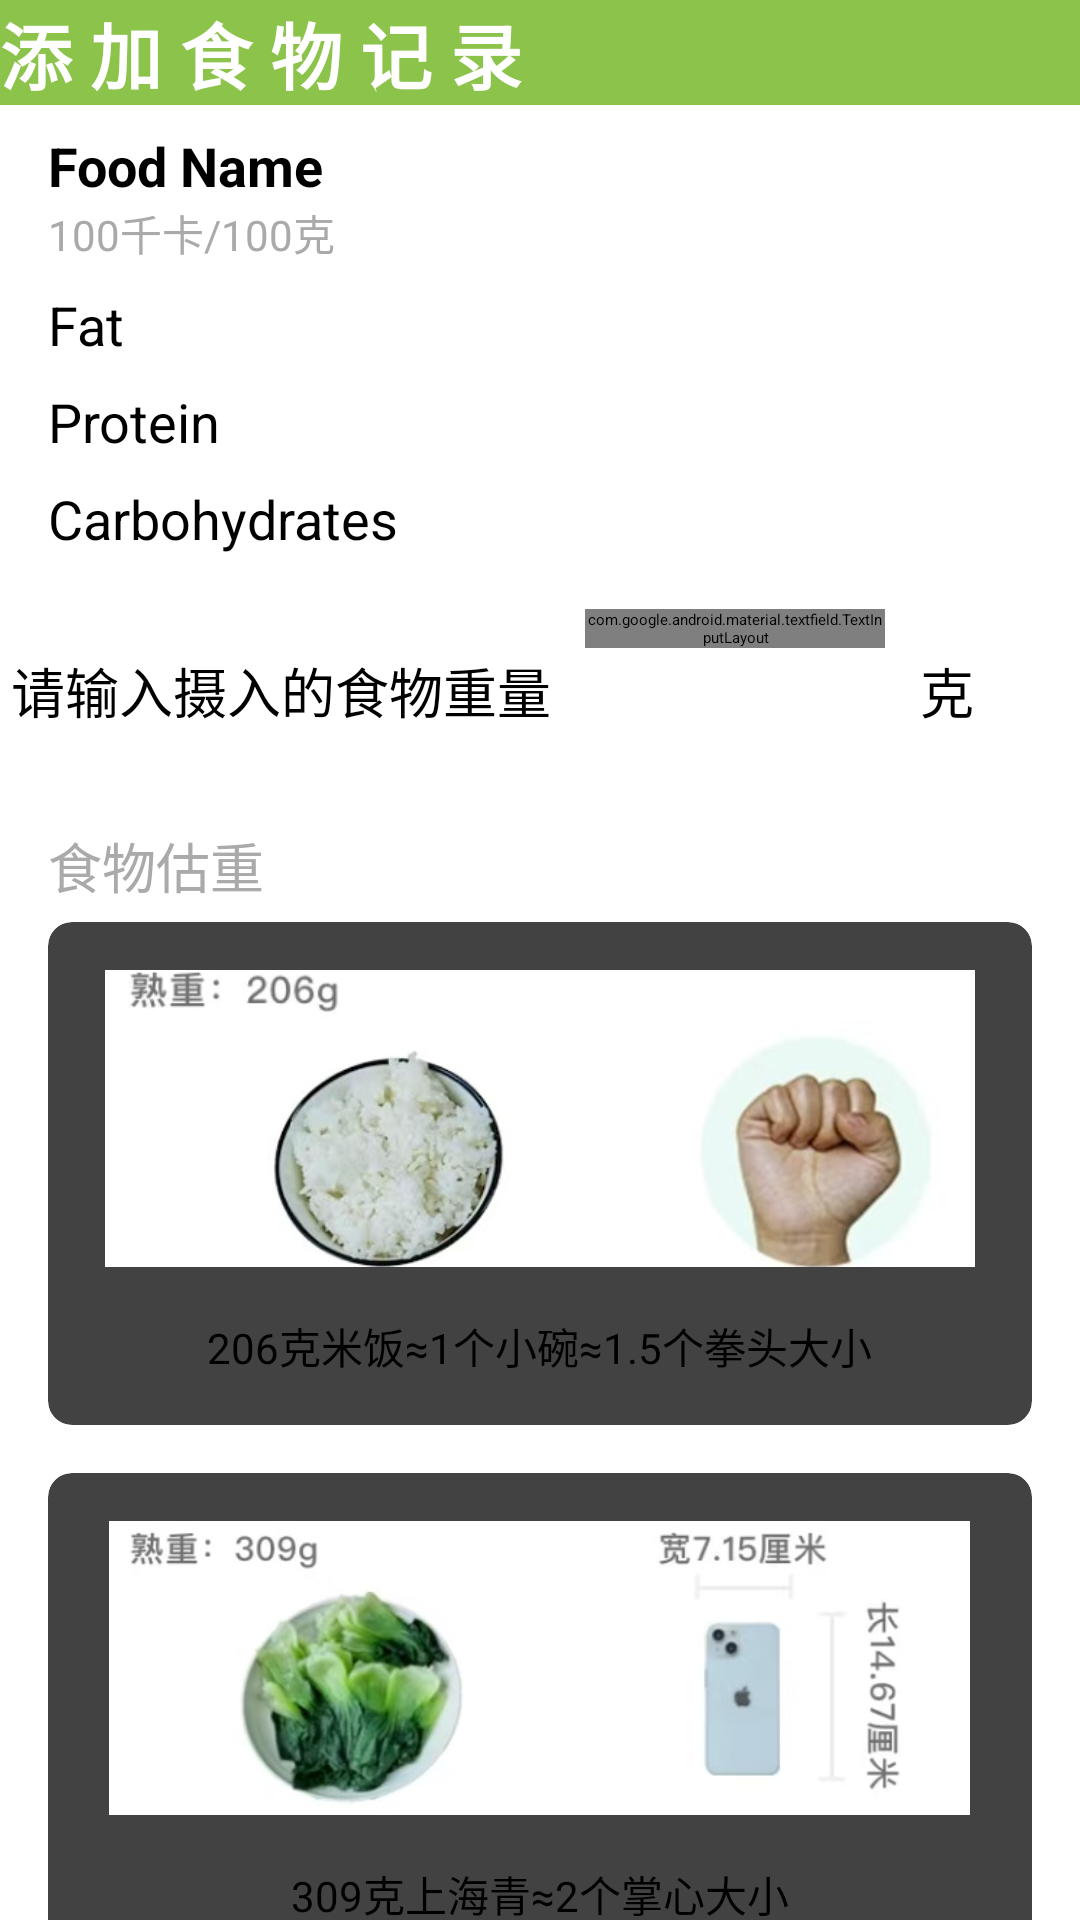

Write the Android layout XML for this screen, with the resource values it uses.
<!-- AndroidManifest.xml: application theme Theme.HD2 -->
<!-- res/layout/activity_addfoodrecord.xml -->
<?xml version="1.0" encoding="utf-8"?>
<androidx.constraintlayout.widget.ConstraintLayout xmlns:android="http://schemas.android.com/apk/res/android"
    xmlns:app="http://schemas.android.com/apk/res-auto"
    xmlns:tools="http://schemas.android.com/tools"
    android:layout_width="match_parent"
    android:layout_height="match_parent"
    android:background="@color/white">

    
    <androidx.appcompat.widget.Toolbar
        android:id="@+id/toolbar"
        android:layout_width="match_parent"
        android:layout_height="wrap_content"
        android:background="#8BC34A"
        android:backgroundTint="#8CC34B"
        app:layout_constraintEnd_toEndOf="parent"
        app:layout_constraintStart_toStartOf="parent"
        app:layout_constraintTop_toTopOf="parent"
        app:title="添 加 食 物 记 录"
        app:titleTextAppearance="@style/ToolbarTitleStyle" />

    <TextView
        android:id="@+id/foodNameTextView"
        android:layout_width="wrap_content"
        android:layout_height="wrap_content"
        android:layout_marginStart="16dp"
        android:layout_marginTop="8dp"
        android:text="Food Name"
        android:textSize="18sp"
        android:textStyle="bold"
        app:layout_constraintStart_toStartOf="parent"
        app:layout_constraintTop_toBottomOf="@id/toolbar" />

    <TextView
        android:id="@+id/caloriesTextView"
        android:layout_width="wrap_content"
        android:layout_height="wrap_content"
        android:layout_marginStart="16dp"
        android:text="100千卡/100克"
        android:textColor="@android:color/darker_gray"
        android:textSize="14sp"
        app:layout_constraintStart_toStartOf="parent"
        app:layout_constraintTop_toBottomOf="@id/foodNameTextView"
        tools:ignore="MissingConstraints" />

    <TextView
        android:id="@+id/fatTextView"
        android:layout_width="wrap_content"
        android:layout_height="wrap_content"
        android:layout_marginStart="16dp"
        android:layout_marginTop="8dp"
        android:text="Fat"
        android:textSize="18sp"
        app:layout_constraintStart_toStartOf="parent"
        app:layout_constraintTop_toBottomOf="@id/caloriesTextView" />

    <TextView
        android:id="@+id/proteinTextView"
        android:layout_width="wrap_content"
        android:layout_height="wrap_content"
        android:layout_marginStart="16dp"
        android:layout_marginTop="8dp"
        android:text="Protein"
        android:textSize="18sp"
        app:layout_constraintBottom_toTopOf="@+id/carbohydratesTextView"
        app:layout_constraintStart_toStartOf="parent"
        app:layout_constraintTop_toBottomOf="@id/fatTextView" />

    <TextView
        android:id="@+id/carbohydratesTextView"
        android:layout_width="wrap_content"
        android:layout_height="wrap_content"
        android:layout_marginStart="16dp"
        android:layout_marginTop="8dp"
        android:text="Carbohydrates"
        android:textSize="18sp"
        app:layout_constraintStart_toStartOf="parent"
        app:layout_constraintTop_toBottomOf="@id/proteinTextView" />

    <TextView
        android:id="@+id/hintTextView"
        android:layout_width="wrap_content"
        android:layout_height="wrap_content"
        android:layout_marginTop="32dp"
        android:layout_marginEnd="8dp"
        android:text="请输入摄入的食物重量"
        android:textSize="18sp"
        app:layout_constraintEnd_toStartOf="@id/input_weight"
        app:layout_constraintStart_toStartOf="parent"
        app:layout_constraintTop_toBottomOf="@id/carbohydratesTextView" />

    <com.google.android.material.textfield.TextInputLayout
        android:id="@+id/input_weight"
        android:layout_width="100dp"
        android:layout_height="wrap_content"
        android:layout_marginTop="18dp"

        android:layout_marginEnd="8dp"
        app:layout_constraintEnd_toEndOf="parent"
        app:layout_constraintEnd_toStartOf="@+id/unitTextView"
        app:layout_constraintStart_toEndOf="@id/hintTextView"
        app:layout_constraintTop_toBottomOf="@id/carbohydratesTextView">

        <com.google.android.material.textfield.TextInputEditText
            android:id="@+id/food_weight"
            android:layout_width="match_parent"
            android:layout_height="wrap_content"
            android:inputType="number" />
    </com.google.android.material.textfield.TextInputLayout>

    <TextView
        android:id="@+id/unitTextView"
        android:layout_width="wrap_content"
        android:layout_height="wrap_content"
        android:layout_marginTop="32dp"
        android:layout_marginEnd="32dp"
        android:text="克"
        android:textSize="18sp"
        app:layout_constraintEnd_toEndOf="parent"
        app:layout_constraintStart_toEndOf="@id/input_weight"
        app:layout_constraintTop_toBottomOf="@id/carbohydratesTextView" />

    <TextView
        android:id="@+id/weightTextView"
        android:layout_width="wrap_content"
        android:layout_height="wrap_content"
        android:layout_marginStart="16dp"
        android:layout_marginTop="32dp"
        android:text="食物估重"
        android:textColor="@android:color/darker_gray"
        android:textSize="18sp"
        app:layout_constraintStart_toStartOf="parent"
        app:layout_constraintTop_toBottomOf="@id/hintTextView" />

    
    <androidx.cardview.widget.CardView
        android:id="@+id/riceCard"
        android:layout_width="0dp"
        android:layout_height="wrap_content"
        android:layout_marginStart="16dp"
        android:layout_marginTop="64dp"
        android:layout_marginEnd="16dp"
        app:cardCornerRadius="8dp"
        app:cardElevation="4dp"
        app:layout_constraintEnd_toEndOf="parent"
        app:layout_constraintStart_toStartOf="parent"
        app:layout_constraintTop_toBottomOf="@id/hintTextView">
        
        <LinearLayout
            android:layout_width="match_parent"
            android:layout_height="wrap_content"
            android:gravity="center_horizontal"
            android:orientation="vertical"
            android:padding="16dp">

            <ImageView
                android:id="@+id/riceImageView"
                android:layout_width="290dp"
                android:layout_height="99dp"
                android:scaleType="centerCrop"
                android:src="@drawable/rice" />

            <TextView
                android:id="@+id/riceDescriptionTextView"
                android:layout_width="wrap_content"
                android:layout_height="wrap_content"
                android:layout_marginTop="16dp"
                android:gravity="center"
                android:text="206克米饭≈1个小碗≈1.5个拳头大小"
                android:textColor="@android:color/black"
                app:layout_constraintTop_toBottomOf="@id/riceImageView"
                android:textSize="14sp" />
        </LinearLayout>
    </androidx.cardview.widget.CardView>

    <androidx.cardview.widget.CardView
        android:id="@+id/vegeCard"
        android:layout_width="0dp"
        android:layout_height="wrap_content"
        android:layout_marginStart="16dp"
        android:layout_marginTop="16dp"
        android:layout_marginEnd="16dp"
        app:cardCornerRadius="8dp"
        app:cardElevation="4dp"
        app:layout_constraintEnd_toEndOf="parent"
        app:layout_constraintStart_toStartOf="parent"
        app:layout_constraintTop_toBottomOf="@id/riceCard">
        
        <LinearLayout
            android:layout_width="match_parent"
            android:layout_height="wrap_content"
            android:gravity="center_horizontal"
            android:orientation="vertical"
            android:padding="16dp">

            <ImageView
                android:id="@+id/vegeImageView"
                android:layout_width="287dp"
                android:layout_height="98dp"
                android:scaleType="centerCrop"
                android:src="@drawable/vegetable" />

            <TextView
                android:id="@+id/foodDescriptionTextView"
                android:layout_width="wrap_content"
                android:layout_height="wrap_content"
                android:layout_marginTop="16dp"
                android:gravity="center"
                android:text="309克上海青≈2个掌心大小"
                android:textColor="@android:color/black"
                android:textSize="14sp"
                app:layout_constraintTop_toBottomOf="@id/vegeImageView" />
        </LinearLayout>
    </androidx.cardview.widget.CardView>

    <androidx.appcompat.widget.AppCompatButton
        android:id="@+id/add_button"
        android:layout_width="300dp"
        android:layout_height="wrap_content"
        android:layout_marginBottom="16dp"
        android:text="添加"
        android:textColor="@android:color/white"
        android:typeface="normal"
        android:backgroundTint="#D38BC34A"
        android:shape="rectangle"
        app:layout_constraintBottom_toBottomOf="parent"
        app:layout_constraintEnd_toEndOf="parent"
        app:layout_constraintHorizontal_bias="0.5"
        app:layout_constraintStart_toStartOf="parent" />

</androidx.constraintlayout.widget.ConstraintLayout>
<!-- resources referenced by this layout -->
<resources>
  <color name="white">#FFFFFFFF</color>
  <!-- drawable rice: jpg bitmap (drawable, 23330 bytes) -->
  <!-- drawable vegetable: jpg bitmap (drawable, 23814 bytes) -->
  <style name="ToolbarTitleStyle">
          <item name="android:textStyle">bold</item>  
          <item name="android:textColor">#FFFFFF</item>  
          <item name="android:textSize">24sp</item>    
      </style>
</resources>
